Image classification data set "Dataset" (daffakurnia11/Coffee-Beans-Defect-Classification on GitHub). Class labels (2): defected, undefected.

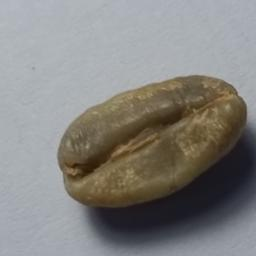
Label: undefected

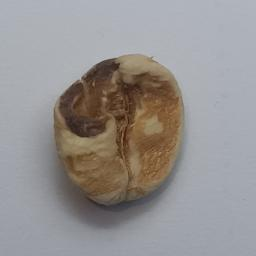
Label: defected

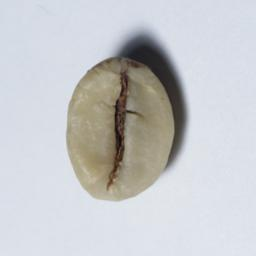
Label: undefected

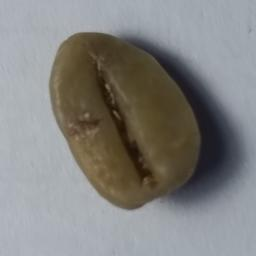
Label: undefected

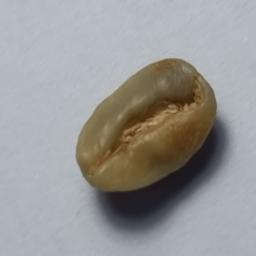
Label: defected

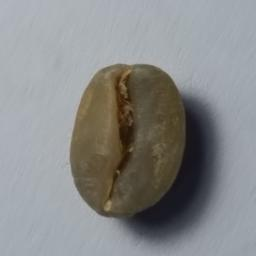
Label: defected
